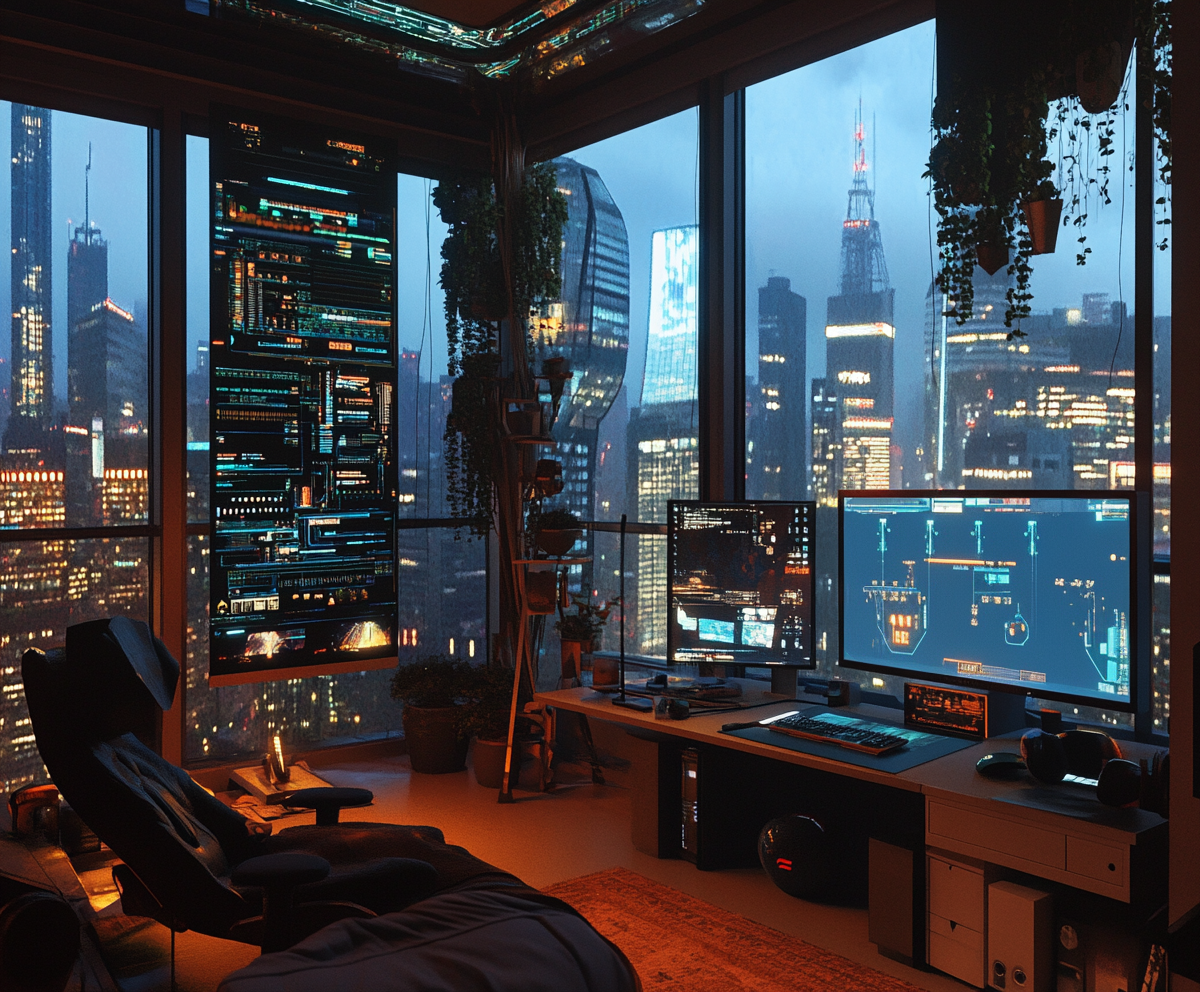
Generation parameters embedded in this image by Midjourney (PNG 'Description' text chunk):
cozy living room, cool pc setup, view across futuristic metropolis, big windows, cyber punk, decorative plants, high end office chair, relaxed indirect lights --ar 6:5 --profile [redacted] --v 6.1 Job ID: e01f6af9-7a0f-40b0-80dc-72f0d42d01ea